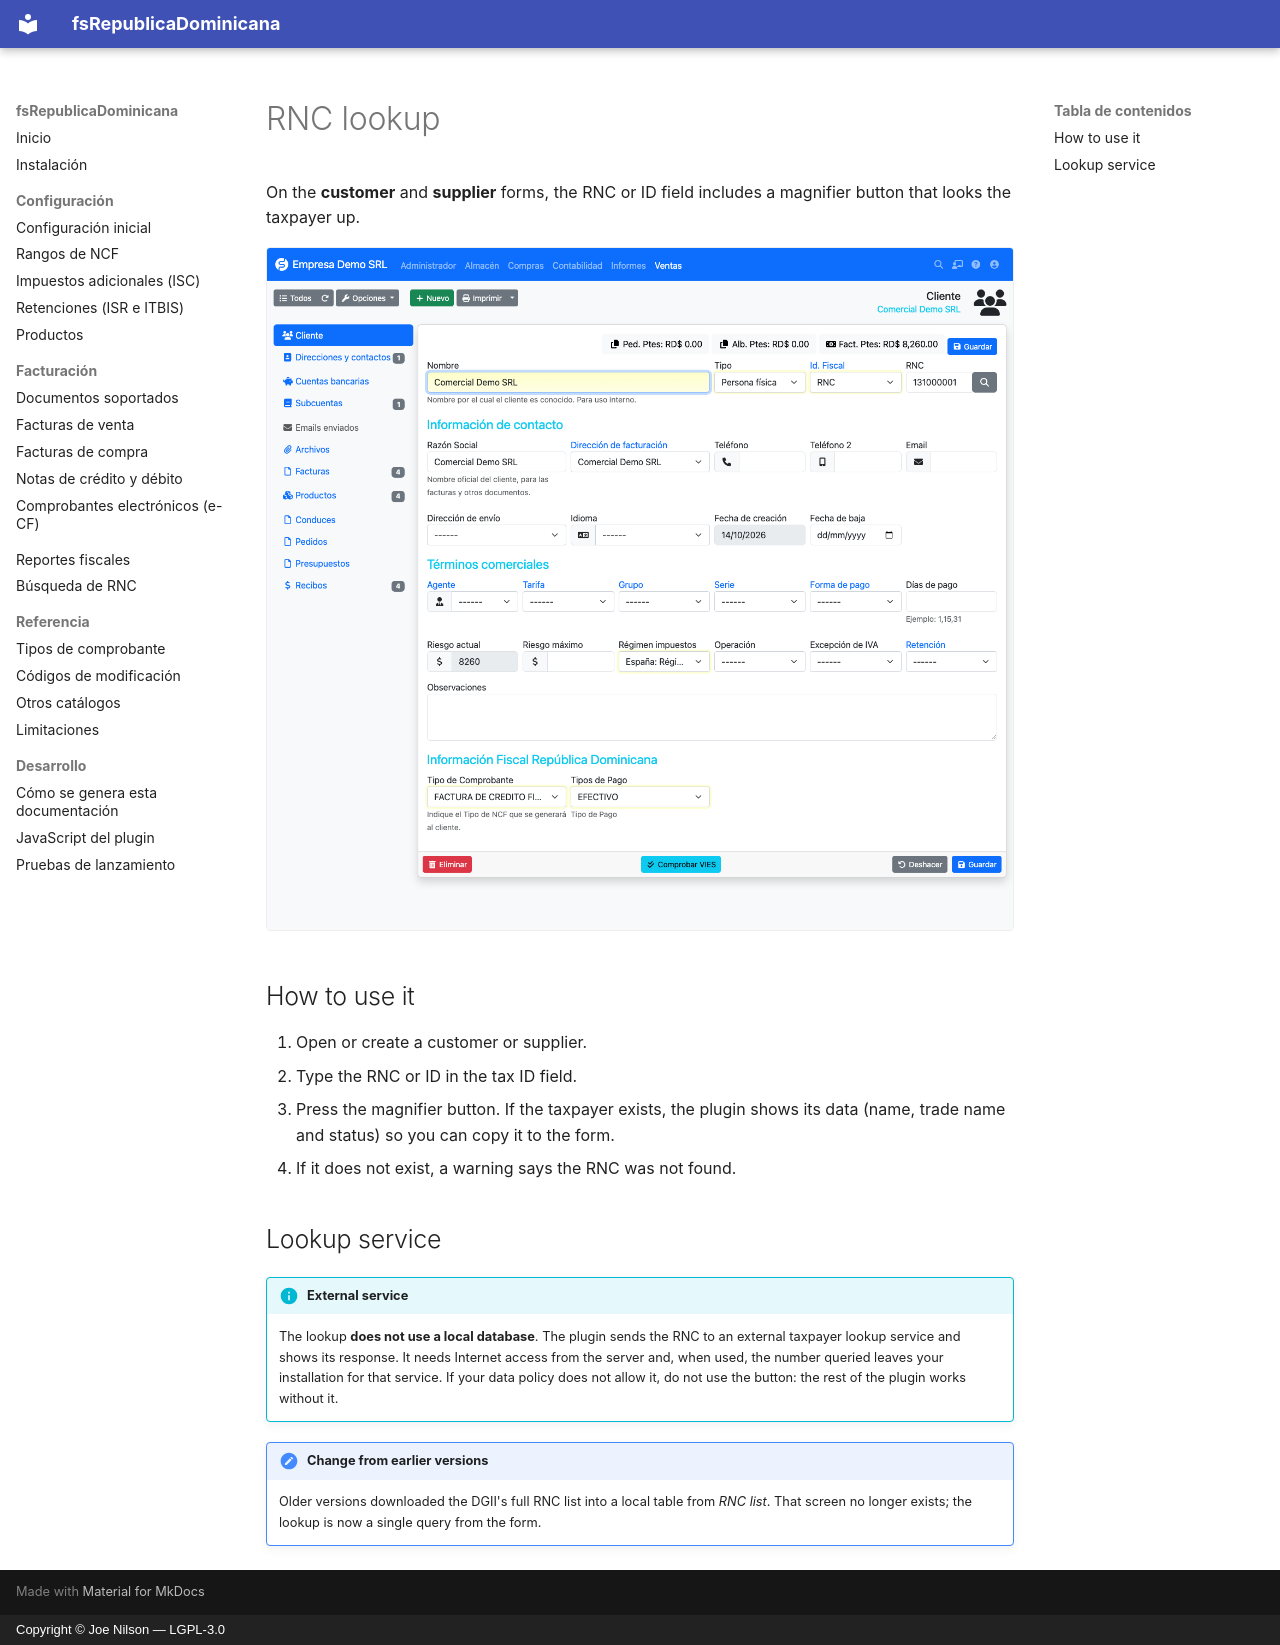

repository: joenilson/fsRepublicaDominicana · page: busqueda/rnc.en/index.html · generator: mkdocs · copyright: Copyright © Joe Nilson — LGPL-3.0

# RNC lookup

On the **customer** and **supplier** forms, the RNC or ID field includes a magnifier button that looks the taxpayer
up.

![Customer form](../assets/img/cliente.png)

## How to use it

1. Open or create a customer or supplier.
2. Type the RNC or ID in the tax ID field.
3. Press the magnifier button. If the taxpayer exists, the plugin shows its data (name, trade name and status) so
   you can copy it to the form.
4. If it does not exist, a warning says the RNC was not found.

## Lookup service

!!! info "External service"
    The lookup **does not use a local database**. The plugin sends the RNC to an external taxpayer lookup service
    and shows its response. It needs Internet access from the server and, when used, the number queried leaves your
    installation for that service. If your data policy does not allow it, do not use the button: the rest of the
    plugin works without it.

!!! note "Change from earlier versions"
    Older versions downloaded the DGII's full RNC list into a local table from *RNC list*. That screen no longer
    exists; the lookup is now a single query from the form.
